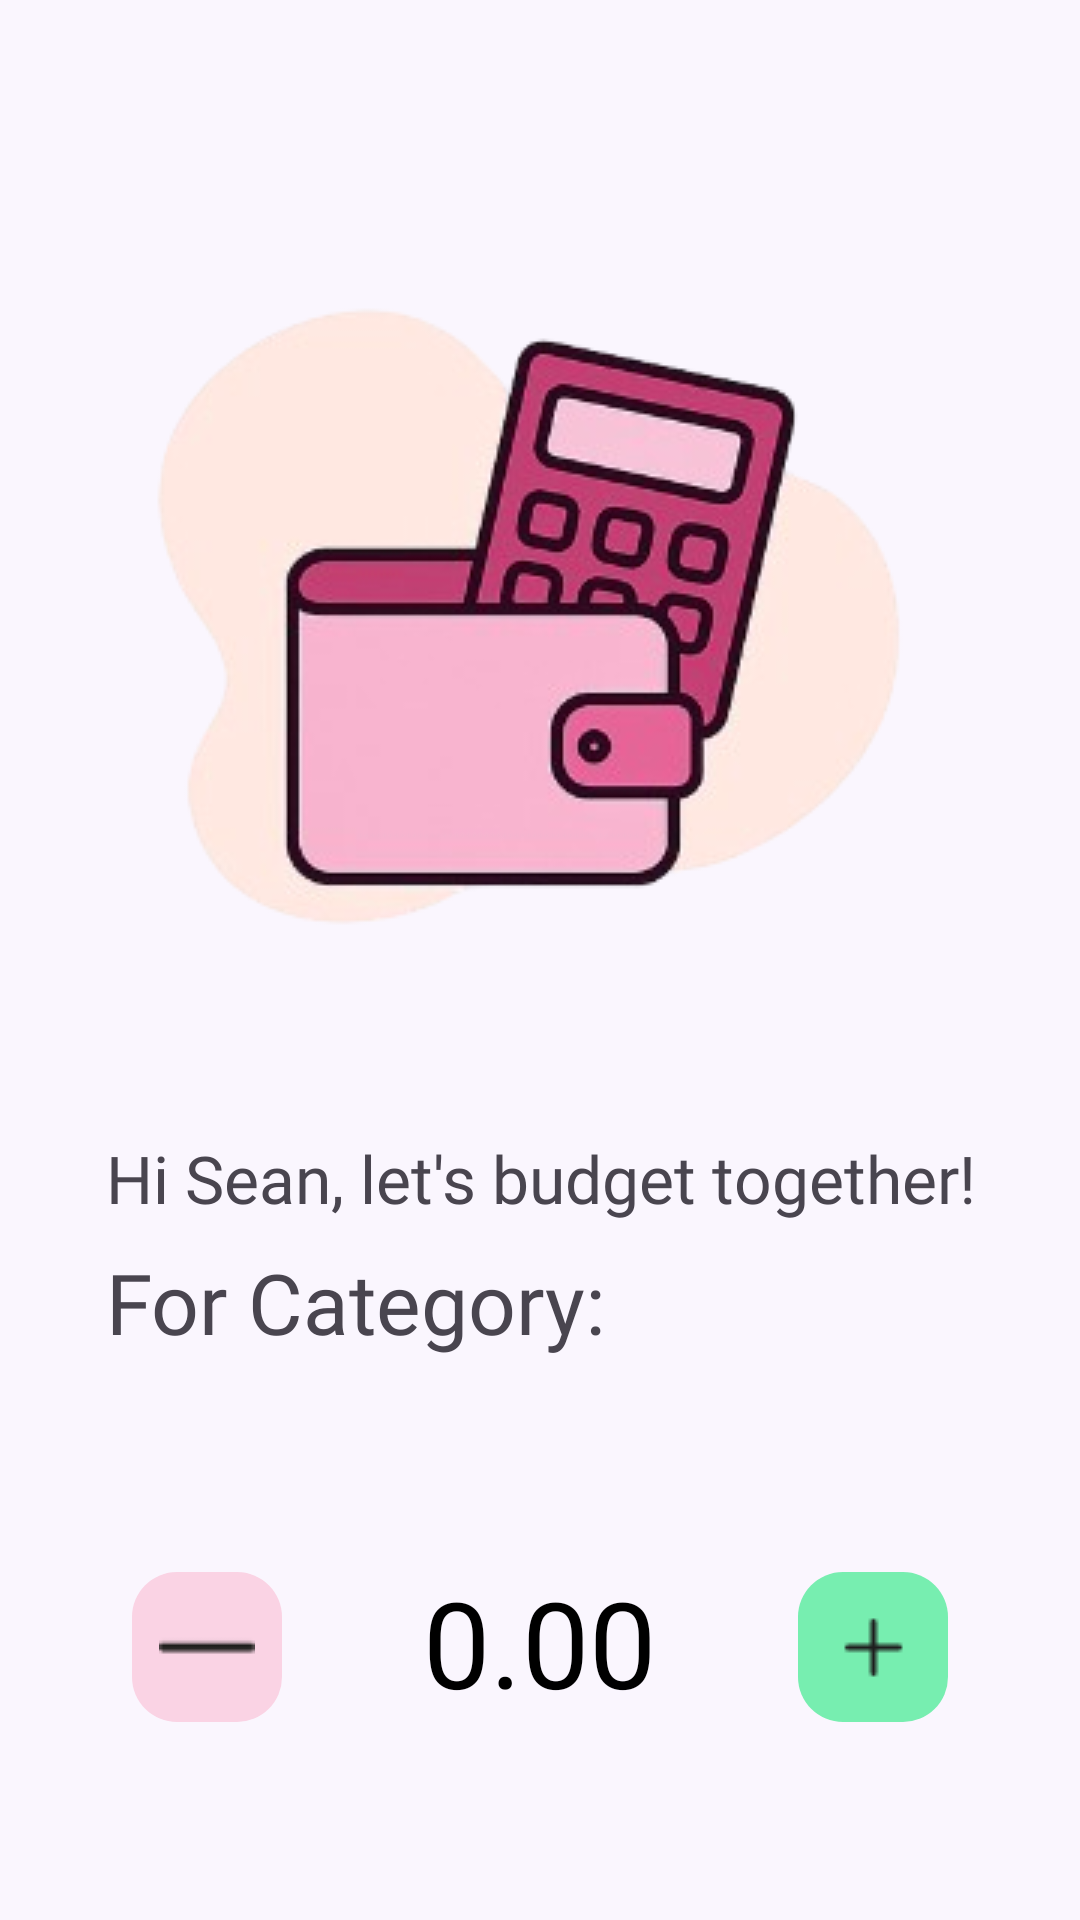

Produce the Android XML layout that renders to this screen, including the resource entries it uses.
<!-- AndroidManifest.xml: application theme Theme.AndyApp -->
<!-- res/layout/fragment_log_budget_category.xml -->
<?xml version="1.0" encoding="utf-8"?>
<androidx.constraintlayout.widget.ConstraintLayout xmlns:android="http://schemas.android.com/apk/res/android"
    xmlns:app="http://schemas.android.com/apk/res-auto"
    xmlns:tools="http://schemas.android.com/tools"
    android:id="@+id/main"
    android:layout_width="match_parent"
    android:layout_height="match_parent"
    android:background="@color/background"
    tools:context=".LogBudgetCategoryActivity">

    <ImageView
        android:id="@+id/logBdCategoryIcon"
        android:layout_width="wrap_content"
        android:layout_height="wrap_content"
        android:layout_marginTop="84dp"
        app:layout_constraintEnd_toEndOf="parent"
        app:layout_constraintHorizontal_bias="0.496"
        app:layout_constraintStart_toStartOf="parent"
        app:layout_constraintTop_toTopOf="parent"
        app:srcCompat="@drawable/walletasset" />

    <TextView
        android:id="@+id/logBudgetGreetingsTV"
        android:layout_width="wrap_content"
        android:layout_height="wrap_content"
        android:layout_marginTop="50dp"
        android:fontFamily="@font/fredoka_regular"
        android:text="Hi Sean, let's budget together!"
        android:textSize="22sp"
        app:layout_constraintEnd_toEndOf="parent"
        app:layout_constraintHorizontal_bias="0.504"
        app:layout_constraintStart_toStartOf="parent"
        app:layout_constraintTop_toBottomOf="@+id/logBdCategoryIcon" />

    <TextView
        android:id="@+id/logBudgetCategoryNameTV"
        android:layout_width="wrap_content"
        android:layout_height="wrap_content"
        android:layout_marginTop="8dp"
        android:fontFamily="@font/fredoka_medium"
        android:text="For Category:"
        android:textSize="28sp"
        app:layout_constraintStart_toStartOf="@+id/logBudgetGreetingsTV"
        app:layout_constraintTop_toBottomOf="@+id/logBudgetGreetingsTV" />


    <EditText
        android:id="@+id/editTextNumberDecimal"
        android:layout_width="200dp"
        android:layout_height="wrap_content"
        android:layout_marginTop="68dp"
        android:autoSizeStepGranularity="1sp"
        android:background="@null"
        android:fontFamily="@font/fredoka_medium"
        android:gravity="center"
        android:inputType="numberDecimal"
        android:text="0.00"
        android:textColor="@android:color/black"
        android:textSize="40sp"
        app:layout_constraintEnd_toEndOf="parent"
        app:layout_constraintHorizontal_bias="0.497"
        app:layout_constraintStart_toStartOf="parent"
        app:layout_constraintTop_toBottomOf="@+id/logBudgetCategoryNameTV" />

    <ImageButton
        android:id="@+id/logBdBtnIncrease"
        android:layout_width="50dp"
        android:layout_height="50dp"
        android:layout_marginEnd="44dp"
        android:background="@drawable/rounded_button_container"
        android:backgroundTint="@color/centsible_green"
        app:layout_constraintBottom_toBottomOf="@+id/editTextNumberDecimal"
        app:layout_constraintEnd_toEndOf="parent"
        app:layout_constraintTop_toTopOf="@+id/editTextNumberDecimal"
        app:layout_constraintVertical_bias="1.0"
        app:srcCompat="@drawable/plus" />

    <ImageButton
        android:id="@+id/LogBdBtnDecrease"
        android:layout_width="50dp"
        android:layout_height="50dp"
        android:layout_marginStart="44dp"
        android:background="@drawable/rounded_button_container"
        android:backgroundTint="@color/logbudget_pink"
        app:layout_constraintBottom_toBottomOf="@+id/editTextNumberDecimal"
        app:layout_constraintStart_toStartOf="parent"
        app:layout_constraintTop_toTopOf="@+id/editTextNumberDecimal"
        app:layout_constraintVertical_bias="1.0"
        app:srcCompat="@drawable/minus_icon" />

</androidx.constraintlayout.widget.ConstraintLayout>
<!-- resources referenced by this layout -->
<resources>
  <color name="background">#FAF6FE</color>
  <color name="centsible_green">#77EEB0</color>
  <color name="logbudget_pink">#FAD3E4</color>
  <!-- drawable minus_icon: png bitmap (drawable, 207 bytes) -->
  <!-- drawable plus: png bitmap (drawable, 268 bytes) -->
  <!-- drawable rounded_button_container (drawable) -->
  <?xml version="1.0" encoding="utf-8"?>
  <shape xmlns:android="http://schemas.android.com/apk/res/android"
      android:shape="rectangle"
      >
      <solid android:color="#FFFFFF"/> 
      <corners android:radius="15dp"/> 
  </shape>
  <!-- drawable walletasset: png bitmap (drawable, 53293 bytes) -->
  <style name="Theme.AndyApp" parent="Theme.Material3.DayNight.NoActionBar">
          
          <item name="windowActionBar">false</item>
          <item name="windowNoTitle">true</item>
  
          
          <item name="android:forceDarkAllowed">false</item>
  
          
          <item name="colorPrimary">@color/colorPrimary</item>
          <item name="colorPrimaryContainer">@color/colorPrimaryDark</item>
          <item name="colorOnPrimary">@color/white</item>
          <item name="colorSecondary">@color/colorAccent</item>
      </style>
  <color name="colorPrimary">#6200EE</color>
  <color name="colorPrimaryDark">#3700B3</color>
  <color name="white">#FFFFFFFF</color>
  <color name="colorAccent">#03DAC5</color>
</resources>
